The GitHub repository Vishalini-27/parallelANN contains a labelled image folder "DATA SET" with 6 categories: healthy, anthracnose, phytophthora blight, brown spot, black spot, others. Examples follow, each with its label.

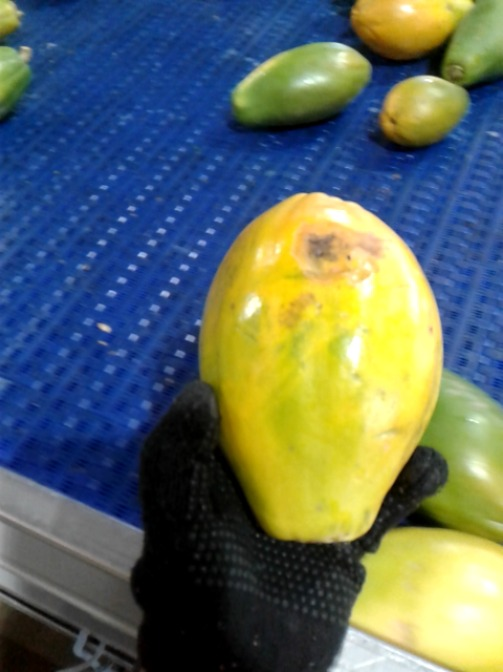
Label: anthracnose

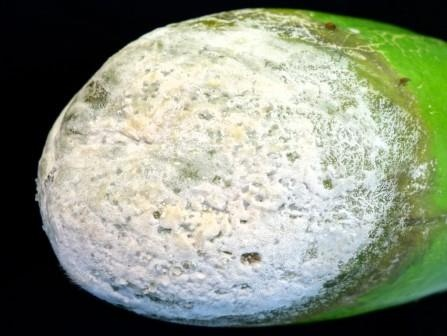
Label: phytophthora blight

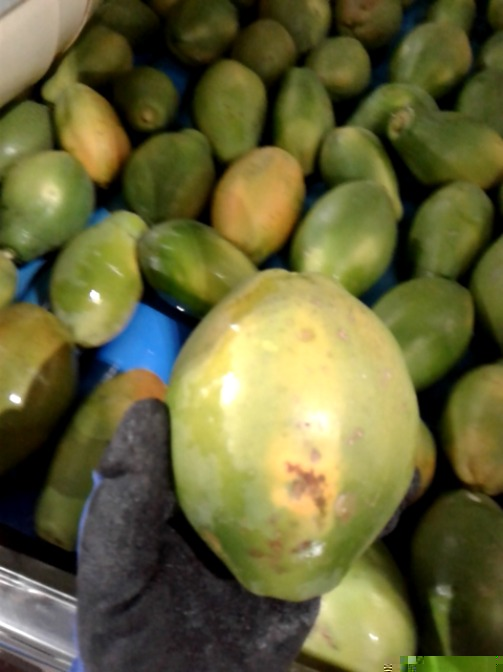
Label: brown spot

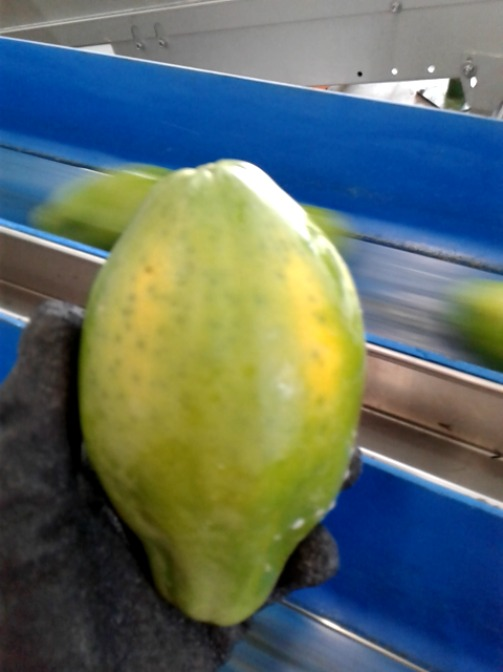
Label: others

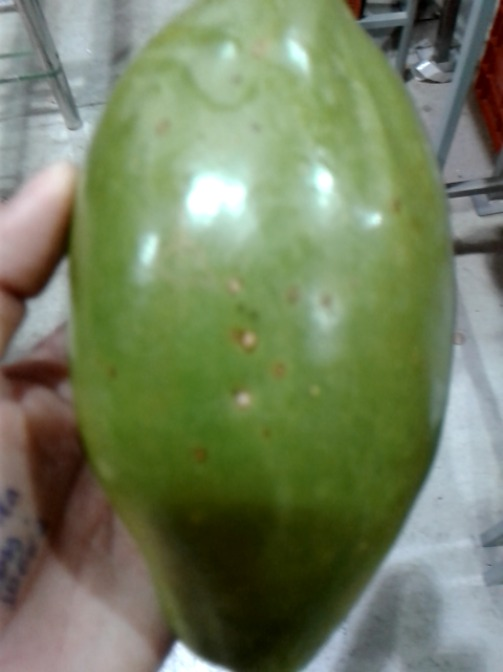
Label: black spot

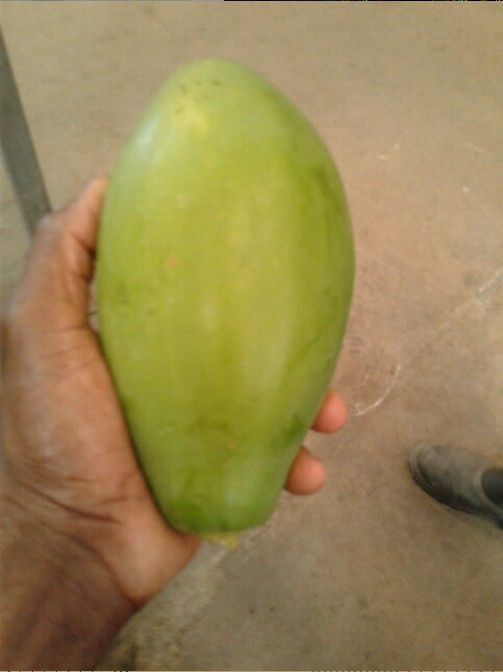
Label: healthy
